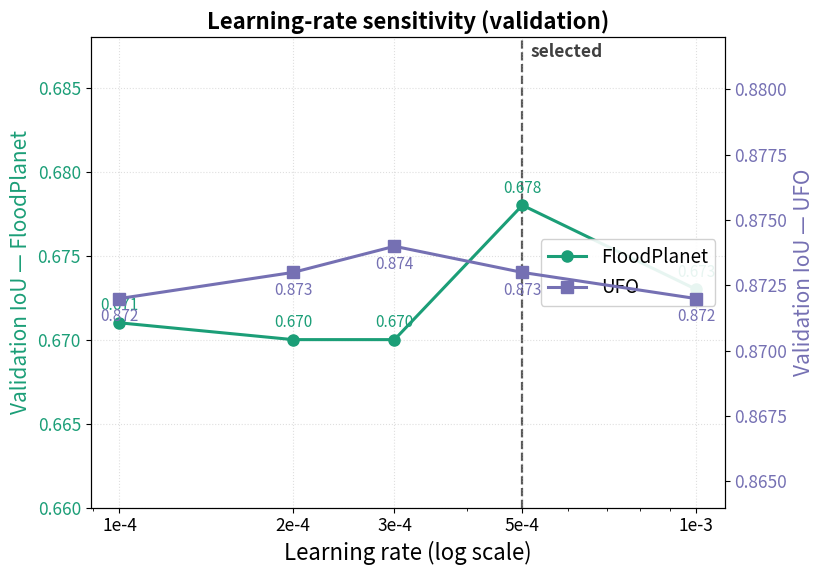

Write Python code to recreate this figure. (Note: this script raises an exception after producing the figure.)
#!/usr/bin/env python3
"""Fig: learning-rate sensitivity (validation IoU, 30-epoch design sweep).
Hard-coded sweep values; single panel, two twin y-axes so each dataset's
near-flat trend is visible on its own scale. Vertical dashed line at the
selected lr=5e-4."""
import numpy as np
import matplotlib
matplotlib.use("Agg")
import matplotlib.pyplot as plt

OUT = "outputs/viz/manuscript_figs"

FP_LR = [1e-4, 2e-4, 3e-4, 5e-4, 1e-3]
FP_IOU = [0.671, 0.670, 0.670, 0.678, 0.673]
UFO_LR = [1e-4, 2e-4, 3e-4, 5e-4, 1e-3]
UFO_IOU = [0.872, 0.873, 0.874, 0.873, 0.872]

FP_C = "#1b9e77"
UFO_C = "#7570b3"
SEL = 5e-4

plt.rcParams.update({"font.size": 15})
fig, ax = plt.subplots(figsize=(8.5, 6.0))
ax2 = ax.twinx()

l1 = ax.plot(FP_LR, FP_IOU, marker="o", ms=8, lw=2.2, color=FP_C,
             label="FloodPlanet")[0]
l2 = ax2.plot(UFO_LR, UFO_IOU, marker="s", ms=8, lw=2.2, color=UFO_C,
              label="UFO")[0]

# annotate each point so the flat trend is legible on both scales
for x, y in zip(FP_LR, FP_IOU):
    ax.annotate(f"{y:.3f}", (x, y), textcoords="offset points",
                xytext=(0, 9), ha="center", fontsize=11, color=FP_C)
for x, y in zip(UFO_LR, UFO_IOU):
    ax2.annotate(f"{y:.3f}", (x, y), textcoords="offset points",
                 xytext=(0, -16), ha="center", fontsize=11, color=UFO_C)

ax.axvline(SEL, ls="--", color="0.35", lw=1.6, zorder=0)
ax.annotate("selected", (SEL, 1.0), xycoords=("data", "axes fraction"),
            xytext=(6, -14), textcoords="offset points", fontsize=12.5,
            color="0.25", fontweight="bold", ha="left")

ax.set_xscale("log")
ax.set_xticks(FP_LR)
ax.set_xticklabels(["1e-4", "2e-4", "3e-4", "5e-4", "1e-3"], fontsize=12.5)
ax.set_xlabel("Learning rate (log scale)", fontsize=16)
ax.set_ylabel("Validation IoU — FloodPlanet", fontsize=15, color=FP_C)
ax2.set_ylabel("Validation IoU — UFO", fontsize=15, color=UFO_C)
ax.tick_params(axis="y", labelcolor=FP_C, labelsize=12.5)
ax2.tick_params(axis="y", labelcolor=UFO_C, labelsize=12.5)

# pad each scale a little so annotations breathe and flatness is visible
ax.set_ylim(min(FP_IOU) - 0.010, max(FP_IOU) + 0.010)
ax2.set_ylim(min(UFO_IOU) - 0.008, max(UFO_IOU) + 0.008)

ax.set_title("Learning-rate sensitivity (validation)", fontsize=16,
             fontweight="bold")
ax.grid(ls=":", alpha=0.4)
ax.set_axisbelow(True)
ax.legend(handles=[l1, l2], loc="center right", fontsize=13.5,
          framealpha=0.9)

fig.tight_layout()
for ext in ("png", "pdf"):
    p = f"{OUT}/Fig_lr_sensitivity.{ext}"
    fig.savefig(p, dpi=200, bbox_inches="tight")
    print("->", p)
